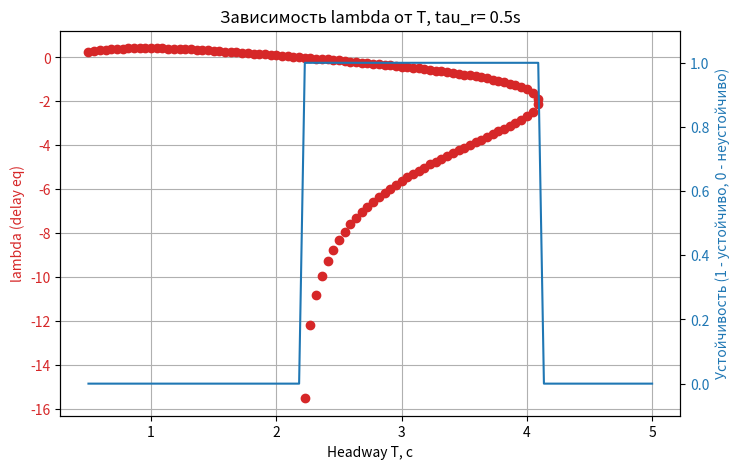

This figure's Python source:
import numpy as np
import math
import matplotlib.pyplot as plt
from scipy.optimize import root_scalar
from scipy.special import lambertw



base_params = {
    'L_car': 5.0,       # длина авто
    'a': 2.6,           # комфортное ускорение
    'b': 4.5,           # комфортное торможение
    'v0': 20.0,         # желаемая скорость (м/с)
    'delta': 4,         # показатель степени
    's0': 2.0,          # минимальный зазор
    'rho': 0.04         # плотность (1/м)
}

def ring_mean_s(params):
    """
    s_mean = 1/rho - L_car
    """
    L_car = params['L_car']
    rho = params['rho']
    free_space = 1.0/rho - L_car
    if free_space < 0:
        free_space = 1e-10  # маленькое положительное число вместо нуля
    return free_space

def eq_for_ve(ve, T, params):
    """
    0= a[1 - (ve/v0)^delta - ((s0 + T ve)/ s_mean)^2].
    """
    a = params['a']
    v0 = params['v0']
    delta = params['delta']
    s0 = params['s0']
    s_mean = ring_mean_s(params)

    lhs = 1.0 - (ve/v0)**delta - ((s0 + T*ve)/s_mean)**2
    return a*lhs  # хотим=0

def find_equilibrium_velocity(params, T_val):
    """
    Ищем ve>0, решая eq_for_ve(ve,T_val)=0 методом bisect.
    """
    left = 0.0
    right = params['v0']*3.0
    for _ in range(100):
        mid = 0.5*(left + right)
        f_left = eq_for_ve(left, T_val, params)
        f_mid = eq_for_ve(mid, T_val, params)

        if abs(f_mid) < 1e-7:
            return mid
        if f_left*f_mid <= 0.0:
            right = mid
        else:
            left = mid
    return 0.5*(left + right)

def compute_A_and_2B(ve, T_val, params):
    """
    Считаем A и 2B (т.к. max real= A+2B при k= pi).
    """
    a = params['a']
    b = params['b']
    v0 = params['v0']
    delta = params['delta']
    s0 = params['s0']
    s_mean = ring_mean_s(params)

    # s^*(ve,0)= s0+ T_val* ve
    s_star_e = s0 + T_val*ve

    # s_e= s_mean (предполагаем)
    s_e = s_mean

    # A:
    part1 = -a*delta*(ve/v0)**(delta-1)/v0
    part2 = -2*a*(s_star_e/(s_e**2))*T_val
    A = part1 + part2

    # B =>(A+2B) => first find B
    partB = -2*a*(s_star_e/(s_e**2))*(-ve/(2.0*np.sqrt(a*b)))
    B = partB
    return A, 2.0*B

def f_lambda(lam, alpha, tau_r):
    return -lam + alpha * np.exp(-lam * tau_r)

def solve_lambda_delay(alpha, tau_r, search_range=(-100, 100), steps=500):
    # Ищем отрезок, где f меняет знак
    z = alpha * tau_r
    solutions = []

    for branch in [0, -1]:  # W₀ и W₋₁
        w = lambertw(z, k=branch)
        if np.isreal(w):
            lam = w.real / tau_r
            solutions.append(lam)
    if len(solutions) == 0:
        return [np.nan]
    return solutions


def run_stability_vs_T(params, T_array, reaction_delay):
    results= []
    for T_val in T_array:
        ve= find_equilibrium_velocity(params, T_val)
        if ve< 1e-5:
            # нулевое решение => обычно считаем stable
            results.append( (T_val, ve, [0.0], True) )
            continue
        # Считаем A,2B
        A, twoB= compute_A_and_2B(ve, T_val, params)
        # => A+ 2B
        Aplus2B= A+ twoB
        # Решаем lambda= (A+2B) e^{-lambda tau_r}
        lam_list= solve_lambda_delay(Aplus2B, reaction_delay)
        # Если хотя бы одно lam>0 => неустойчиво
        stable= all(lam <= 0 for lam in lam_list)
        results.append( (T_val, ve, lam_list, not stable, Aplus2B) )
    return results

if __name__=='__main__':
    T_values= np.linspace(0.5, 5.0, 100)
    reaction_delay= 0.5   # 0.5 c

    data= run_stability_vs_T(base_params, T_values, reaction_delay)

    # Готовим графики
    x_vals= []
    lam_vals= []
    st_ind= []
    
    for d in data:
        T_val, ve, lam_list, unstbl, _ = d
        x_vals.extend([T_val] * len(lam_list))
        lam_vals.extend(lam_list)
        st_ind.extend([1.0 if (lam <= 0) else 0.0 for lam in lam_list])

    plt.figure(figsize=(8,5))
    ax1= plt.gca()
    color1='tab:red'
    ax1.set_xlabel('Headway T, с')
    ax1.set_ylabel('lambda (delay eq)', color=color1)
    ax1.plot(x_vals, lam_vals, 'o', color=color1, label='lambda')
    ax1.tick_params(axis='y', labelcolor=color1)
    ax1.grid(True)

    ax2= ax1.twinx()
    color2='tab:blue'
    ax2.set_ylabel('Устойчивость (1 - устойчиво, 0 - неустойчиво)', color=color2)
    ax2.plot(x_vals, st_ind, '-', color=color2, label='stable?')
    ax2.tick_params(axis='y', labelcolor=color2)
    ax2.set_ylim(-0.1,1.1)

    plt.title(f'Зависимость lambda от T, tau_r= {reaction_delay}s')
    plt.show()

    for row in data:
        T_val, ve, lam_list, unstbl, Aplus2B= row
        print(f"T= {T_val:.2f}, v_e= {ve:.3f}, lambda= {lam_list}, Unstable= {unstbl}, A+2B= {Aplus2B:.4f}")
